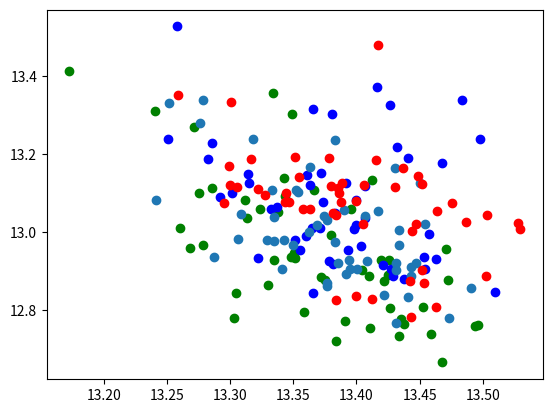

Source code (Python):
import matplotlib.pyplot as plt

train_score_obj2_list = [13.058310484886169, 12.885083985328674, 12.761637806892395, 12.759887266159058, 12.903765201568604, 12.808569955825806, 13.036719250679017, 12.775628066062927, 12.753995943069459, 12.763904023170472, 12.73961091041565, 12.665230202674866, 12.720633625984192, 12.77955253124237, 12.732768392562866, 12.844208359718323, 12.772551226615906, 12.86438729763031, 12.889359164237977, 12.959492468833924, 12.936804032325744, 12.795122456550597, 12.804452180862427, 12.955588936805725, 12.947050786018371, 12.876812505722047, 12.887070035934448, 12.928620100021362, 12.87533860206604, 13.082224941253662, 12.928114295005798, 12.993234753608704, 13.100669550895692, 13.05049409866333, 13.011459612846375, 13.412598347663879, 13.304100275039673, 13.309973239898682, 13.357486891746522, 13.134766125679016, 13.113684010505676, 12.9346360206604, 13.093806052207947, 13.059141445159913, 13.268644523620605, 13.138115072250367, 12.966186499595642, 12.877790474891663, 12.927948188781738, 13.106946563720703, 13.228588199615478, 13.338740158081055, 13.372319149971009, 13.19129502773285, 13.12509481906891, 13.10053460597992, 13.118690657615662, 13.303984880447388, 13.325912189483642, 13.151896357536316, 13.21889271736145, 13.06317858695984, 13.31563184261322, 13.527824592590331, 13.239627289772034, 13.238592004776, 13.18878939151764, 13.082900238037109, 12.91616611480713, 12.905796909332276, 13.01061782836914, 13.04771273136139, 13.076354289054871, 12.93522560596466, 13.14967122077942, 12.954752111434937, 12.886886739730835, 13.016949319839478, 13.010104846954345, 12.978681898117065, 12.989581036567689, 13.178579807281494, 13.125401043891907, 13.036661458015441, 13.09123661518097, 13.008518290519714, 13.059704685211182, 13.119760322570801, 12.994943571090698, 13.147741150856017, 12.905924582481385, 12.931502294540405, 12.926162886619569, 12.953723120689393, 12.846172428131103, 12.917407822608947, 12.879629254341125, 12.843136763572693, 12.932605147361755, 12.963694882392883, 12.83767237663269, 12.925145554542542, 12.927585124969482, 12.905015349388123, 13.030586886405946, 12.920487594604491, 12.978570413589477, 12.973959565162659, 13.102012991905212, 13.124863743782043, 13.082513403892516, 13.165618109703065, 13.238013672828675, 13.339710211753845, 13.107352042198182, 12.965865468978881, 12.90424280166626, 12.977741193771362, 13.018153405189514, 12.96555254459381, 13.167678713798523, 13.279813957214355, 13.235671877861023, 13.332031631469727, 13.109218096733093, 13.038441896438599, 12.887060713768005, 12.779906749725342, 12.869500494003296, 12.86270318031311, 13.041898846626282, 13.054681825637818, 13.047392225265503, 12.856570434570312, 12.981402134895324, 13.001218795776367, 12.93668851852417, 12.766157579421996, 12.89278311729431, 12.832304763793946, 13.056273341178894, 13.041313242912292, 12.920654129981994, 13.006045937538147, 12.979376649856567, 12.909565114974976, 12.904034233093261, 12.921414661407471, 12.901709842681885, 13.019719815254211, 12.90304238796234, 12.869183492660522, 12.782341599464417, 12.824732303619385, 12.835300326347351, 12.888447284698486, 12.828528237342834, 12.808578610420227, 12.873754334449767, 13.142553472518921, 13.019883346557616, 13.112090039253236, 13.099999570846558, 13.006695818901061, 13.352544856071471, 13.123986887931824, 13.076330542564392, 13.114912819862365, 13.165687346458435, 13.479954814910888, 13.332875370979309, 13.186175465583801, 13.192761135101318, 13.189644861221314, 13.117324328422546, 13.048004102706908, 13.116936993598937, 13.143576598167419, 13.04257161617279, 13.121625614166259, 13.119829773902893, 13.022844123840333, 13.10026948451996, 13.1874449968338, 13.075784850120545, 13.126423978805542, 13.076510167121887, 13.076992607116699, 13.024603939056396, 13.170347809791565, 13.058204841613769, 13.073704242706299, 13.044839811325073, 13.003013348579406, 13.021720743179321, 13.095321297645569, 13.080406975746154, 13.109894943237304, 13.054761624336242, 13.059961104393006]

train_score_obj1_list = [13.323370361328125, 13.372299194335938, 13.496193790435791, 13.493693232536316, 13.40417501926422, 13.452943634986877, 13.313095998764037, 13.435146260261536, 13.411051034927368, 13.438020133972168, 13.458711504936218, 13.467410326004028, 13.383961606025697, 13.303389620780944, 13.43355996608734, 13.304998922348023, 13.390903115272522, 13.329559183120727, 13.424818086624146, 13.268461656570434, 13.347801637649535, 13.358186507225037, 13.426440811157226, 13.470867085456849, 13.350886297225951, 13.375277876853943, 13.410295653343201, 13.334640312194825, 13.421686363220214, 13.31166684627533, 13.419080686569213, 13.379659914970398, 13.275456666946411, 13.338210725784302, 13.260644578933716, 13.172698068618775, 13.349114108085633, 13.240264773368835, 13.33379909992218, 13.412294340133666, 13.285237169265747, 13.351628494262695, 13.343077683448792, 13.39597508907318, 13.271248769760131, 13.342490696907044, 13.278292798995972, 13.472109651565551, 13.425766611099244, 13.36606948375702, 13.285224795341492, 13.483593463897705, 13.416186356544495, 13.44077980518341, 13.314854860305786, 13.30124123096466, 13.407113361358643, 13.380515646934509, 13.426660704612733, 13.371591329574585, 13.432407855987549, 13.336712050437928, 13.365719437599182, 13.258161044120788, 13.497734308242798, 13.250435137748719, 13.282210278511048, 13.39995744228363, 13.420799851417542, 13.427130913734436, 13.37084403038025, 13.382692241668702, 13.373294401168824, 13.453305983543396, 13.314372324943543, 13.354981827735902, 13.428905248641968, 13.399507880210876, 13.364762473106385, 13.351629257202148, 13.35975182056427, 13.467610502243042, 13.391881465911865, 13.406576037406921, 13.291976857185364, 13.397709965705872, 13.332626843452454, 13.362899351119996, 13.457117223739624, 13.360908651351929, 13.454296278953553, 13.46332311630249, 13.378313040733337, 13.39302167892456, 13.510006022453307, 13.381797981262206, 13.437802410125732, 13.365182185173035, 13.322384071350097, 13.403260469436646, 13.42185673713684, 13.408200216293334, 13.393850302696228, 13.394538426399231, 13.376983571052552, 13.447489404678345, 13.342914295196532, 13.383183646202088, 13.353510189056397, 13.44999692440033, 13.24121356010437, 13.430772304534912, 13.318401122093201, 13.278591108322143, 13.333131527900695, 13.349751520156861, 13.340827059745788, 13.33441481590271, 13.368887400627136, 13.433733463287354, 13.362909865379333, 13.275807881355286, 13.382790899276733, 13.251198863983154, 13.352065992355346, 13.334379315376282, 13.442863321304321, 13.47357792854309, 13.376403498649598, 13.376471972465515, 13.374042296409607, 13.41703679561615, 13.30820128917694, 13.490585875511169, 13.306177711486816, 13.36244339942932, 13.287290287017822, 13.431244063377381, 13.39195544719696, 13.441133189201356, 13.389922881126404, 13.406532526016235, 13.431680512428283, 13.433875942230225, 13.328798842430114, 13.44334044456482, 13.400161409378052, 13.385115337371825, 13.431631374359132, 13.454000401496888, 13.451817345619201, 13.453716468811034, 13.443119549751282, 13.383470487594604, 13.399586868286132, 13.502279448509217, 13.412597846984863, 13.462698268890382, 13.442433071136474, 13.354877471923828, 13.446811652183532, 13.38525562286377, 13.34431607723236, 13.529711747169495, 13.258871364593507, 13.451552295684815, 13.38786222934723, 13.430263566970826, 13.437080717086792, 13.416698718070984, 13.300892806053161, 13.415632200241088, 13.351637411117554, 13.378613209724426, 13.379450941085816, 13.381403517723083, 13.305268239974975, 13.449069333076476, 13.503087735176086, 13.299951362609864, 13.40615954399109, 13.528238940238953, 13.385874438285828, 13.316490960121154, 13.294928884506225, 13.388589239120483, 13.343294596672058, 13.346579217910767, 13.486672401428223, 13.29871733188629, 13.35760178565979, 13.475815629959106, 13.384043264389039, 13.443586897850036, 13.40489420890808, 13.327787065505982, 13.399554538726807, 13.321800565719604, 13.46391794681549, 13.363308024406432]

list_obj1_1 = train_score_obj1_list[:50]
list_obj2_1 = train_score_obj2_list[:50]
 
list_obj1_2 = train_score_obj1_list[50:100]
list_obj2_2 = train_score_obj2_list[50:100]

list_obj1_3 = train_score_obj1_list[100:150]
list_obj2_3 = train_score_obj2_list[100:150]

list_obj1_4 = train_score_obj1_list[150:200]
list_obj2_4 = train_score_obj2_list[150:200]

plt.plot(list_obj1_1,list_obj2_1,'go')
plt.plot(list_obj1_2,list_obj2_2,'bo')
plt.plot(list_obj1_3,list_obj2_3,'o')
plt.plot(list_obj1_4,list_obj2_4,'ro')

plt.show()